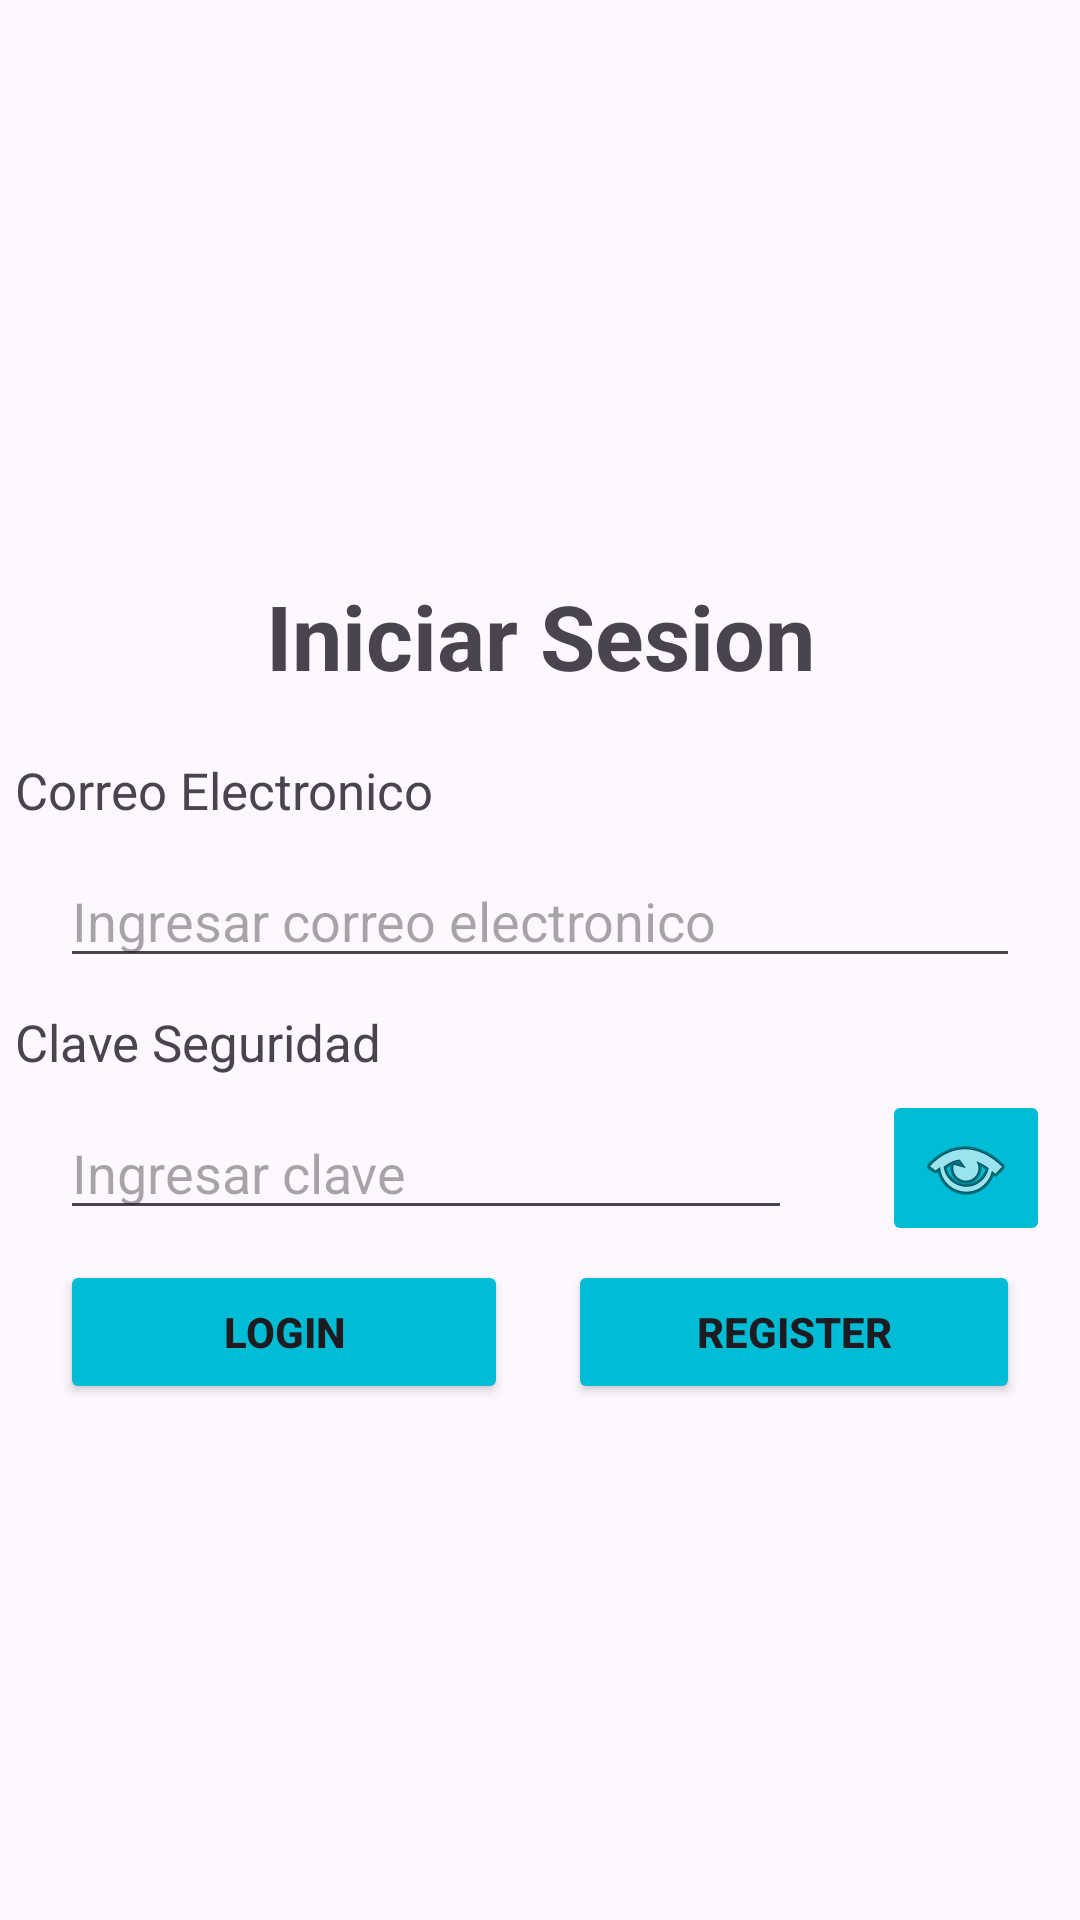

This screen was rendered from an Android layout file. Write that file and the resources it references.
<!-- AndroidManifest.xml: application theme Theme.WhatsApp -->
<!-- res/layout/activity_login.xml -->
<?xml version="1.0" encoding="utf-8"?>
<LinearLayout xmlns:android="http://schemas.android.com/apk/res/android"
    xmlns:app="http://schemas.android.com/apk/res-auto"
    xmlns:tools="http://schemas.android.com/tools"
    android:layout_width="match_parent"
    android:layout_height="match_parent"
    android:gravity="center"
    android:orientation="vertical"
    tools:context=".LoginActivity">

    <TextView
        android:id="@+id/textView"
        android:layout_width="match_parent"
        android:layout_height="wrap_content"
        android:layout_marginTop="20sp"
        android:layout_marginBottom="20sp"
        android:gravity="center"
        android:text="Iniciar Sesion"
        android:textSize="30sp"
        android:textStyle="bold" />

    <TextView
        android:id="@+id/textView2"
        android:layout_width="match_parent"
        android:layout_height="wrap_content"
        android:layout_marginHorizontal="5sp"
        android:text="Correo Electronico"
        android:textSize="17sp" />

    <EditText
        android:id="@+id/correo"
        android:layout_width="match_parent"
        android:layout_height="wrap_content"
        android:layout_marginHorizontal="20sp"
        android:layout_marginVertical="10sp"
        android:ems="10"
        android:hint="Ingresar correo electronico"
        android:inputType="textEmailAddress" />

    <TextView
        android:id="@+id/textView3"
        android:layout_width="match_parent"
        android:layout_height="wrap_content"
        android:layout_marginHorizontal="5sp"
        android:text="Clave Seguridad"
        android:textSize="17sp" />

    <LinearLayout
        android:layout_width="match_parent"
        android:layout_height="wrap_content"
        android:orientation="horizontal">

        <EditText
            android:id="@+id/contrasena"
            android:layout_width="0dp"
            android:layout_height="wrap_content"
            android:layout_marginHorizontal="20sp"
            android:layout_marginVertical="10sp"
            android:layout_weight="1"
            android:ems="10"
            android:hint="Ingresar clave"
            android:inputType="textPassword" />

        <ImageButton
            android:id="@+id/viewPassword"
            android:layout_width="wrap_content"
            android:layout_height="wrap_content"
            android:layout_gravity="center_vertical"
            android:layout_marginHorizontal="10sp"
            android:backgroundTint="#00BCD4"
            android:src="@android:drawable/ic_menu_view" />

    </LinearLayout>

    <LinearLayout
        android:layout_width="match_parent"
        android:layout_height="wrap_content"
        android:layout_marginStart="10sp"
        android:layout_marginEnd="10sp"
        android:orientation="horizontal">

        <Button
            android:id="@+id/buttonLogin"
            android:layout_width="wrap_content"
            android:layout_height="wrap_content"
            android:layout_marginStart="10sp"
            android:layout_marginEnd="10sp"
            android:layout_weight="1"
            android:backgroundTint="#00BCD4"
            android:text="Login"
            android:textStyle="bold" />

        <Button
            android:id="@+id/buttonRegister"
            android:layout_width="wrap_content"
            android:layout_height="wrap_content"
            android:layout_marginStart="10sp"
            android:layout_marginEnd="10sp"
            android:layout_weight="1"

            android:backgroundTint="#00BCD4"
            android:text="Register"
            android:textStyle="bold" />
    </LinearLayout>

</LinearLayout>
<!-- resources referenced by this layout -->
<resources>
  <style name="Theme.WhatsApp" parent="Base.Theme.WhatsApp" />
  <style name="Base.Theme.WhatsApp" parent="Theme.Material3.DayNight">
          
          
      </style>
</resources>
